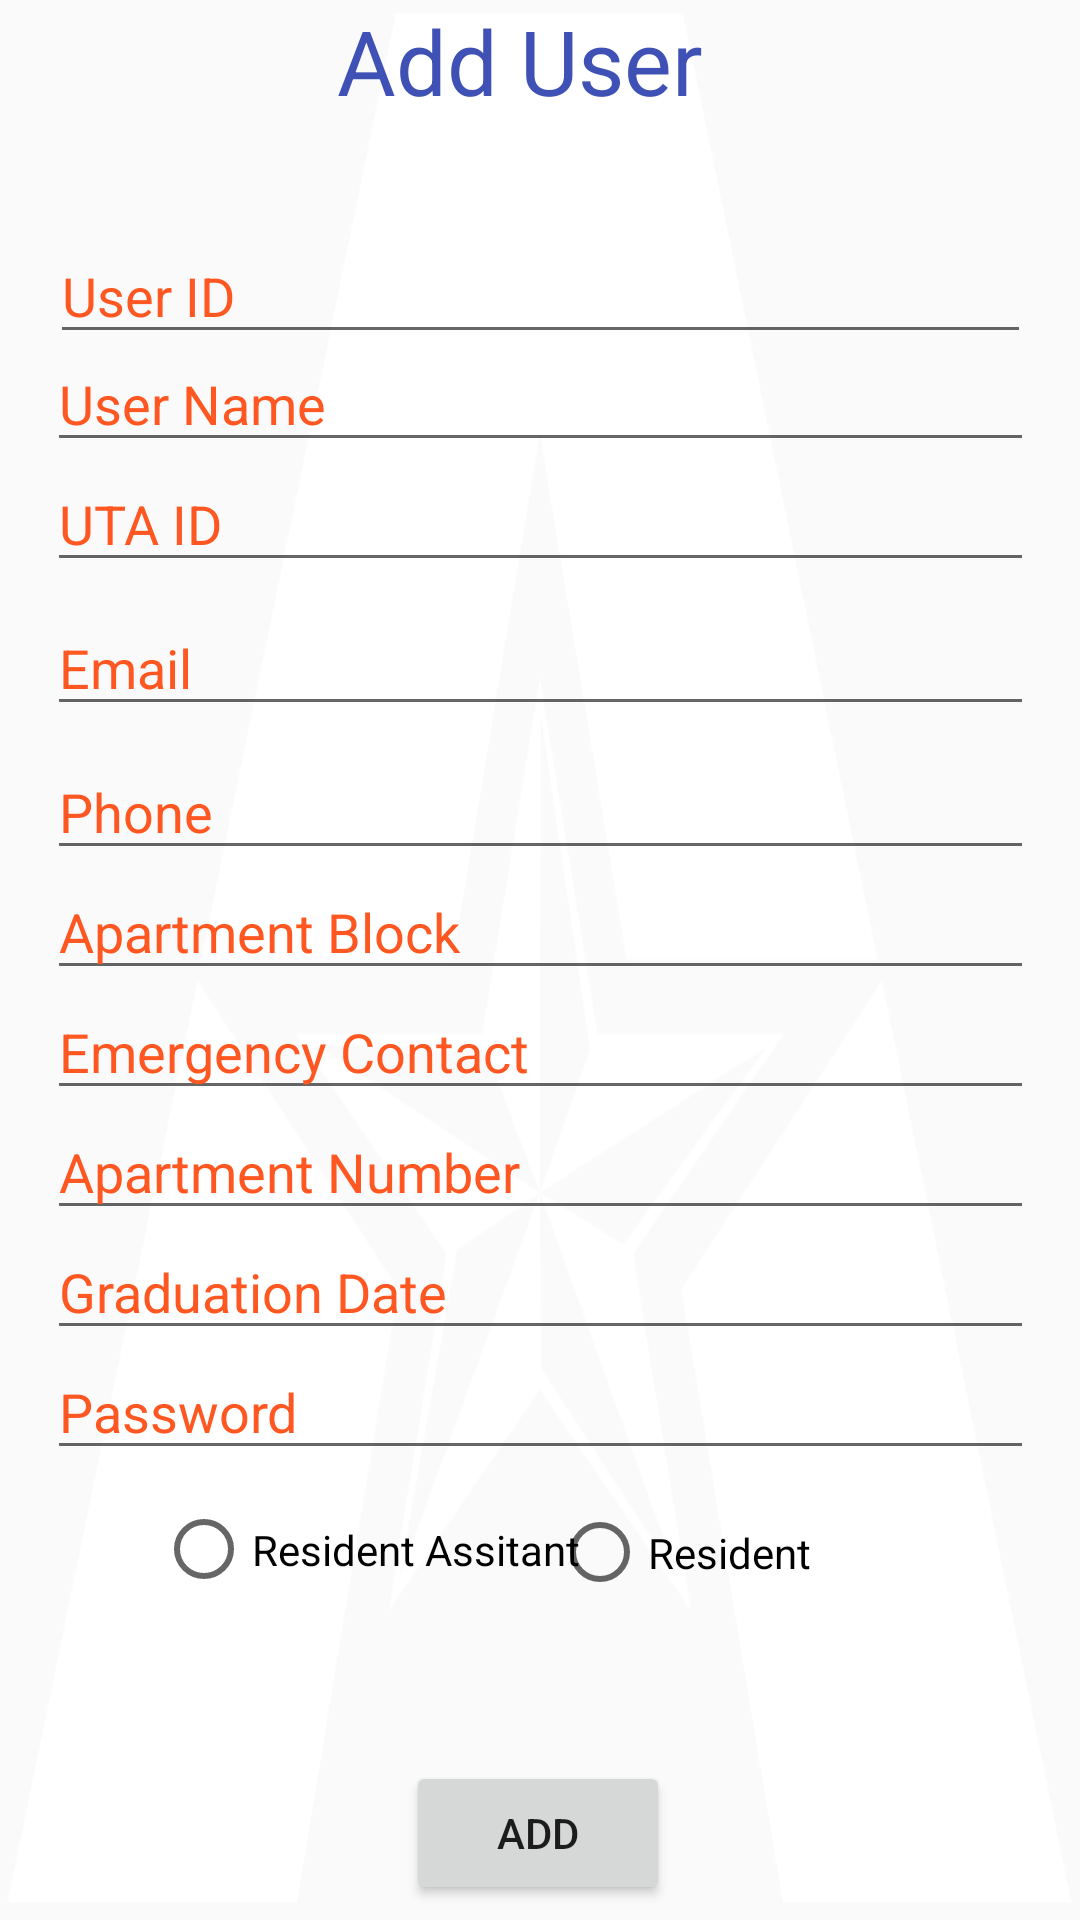

This screen was rendered from an Android layout file. Write that file and the resources it references.
<!-- AndroidManifest.xml: application theme AppTheme -->
<!-- res/layout/activity_add_user.xml -->
<?xml version="1.0" encoding="utf-8"?>
<androidx.constraintlayout.widget.ConstraintLayout xmlns:android="http://schemas.android.com/apk/res/android"
    xmlns:app="http://schemas.android.com/apk/res-auto"
    xmlns:tools="http://schemas.android.com/tools"
    android:layout_width="match_parent"
    android:layout_height="match_parent"
    android:background="@drawable/utab"
    android:gravity="center_horizontal"
    android:orientation="vertical"
    tools:context=".admin.addUser">

    <TextView
        android:id="@+id/succView"
        android:layout_width="135dp"
        android:layout_height="58dp"
        android:layout_alignParentStart="true"
        android:layout_alignParentEnd="true"
        android:drawableLeft="@color/colorPrimaryDark"
        android:text="Add User"
        android:textColor="#3F51B5"
        android:textSize="30sp"
        app:layout_constraintBottom_toBottomOf="parent"
        app:layout_constraintLeft_toLeftOf="parent"
        app:layout_constraintRight_toRightOf="parent"
        app:layout_constraintTop_toTopOf="parent"
        app:layout_constraintVertical_bias="0.0" />

    <com.google.android.material.textfield.TextInputEditText
        android:id="@+id/textInputEditText9"
        android:layout_width="329dp"
        android:layout_height="42dp"
        android:layout_marginTop="368dp"
        android:hint="Apartment Number"
        android:textColorHint="@color/colorPrimaryDark"
        app:layout_constraintEnd_toEndOf="parent"
        app:layout_constraintHorizontal_bias="0.51"
        app:layout_constraintStart_toStartOf="parent"
        app:layout_constraintTop_toBottomOf="@+id/textInputLayout" />

    <com.google.android.material.textfield.TextInputEditText
        android:id="@+id/textInputEditText15"
        android:layout_width="329dp"
        android:layout_height="42dp"
        android:layout_marginTop="408dp"
        android:hint="Graduation Date"
        android:textColorHint="@color/colorPrimaryDark"
        app:layout_constraintEnd_toEndOf="parent"
        app:layout_constraintHorizontal_bias="0.51"
        app:layout_constraintStart_toStartOf="parent"
        app:layout_constraintTop_toBottomOf="@+id/textInputLayout" />

    <com.google.android.material.textfield.TextInputEditText
        android:id="@+id/textInputEditText16"
        android:layout_width="329dp"
        android:layout_height="42dp"
        android:layout_marginTop="448dp"
        android:hint="Password"
        android:textColorHint="@color/colorPrimaryDark"
        app:layout_constraintEnd_toEndOf="parent"
        app:layout_constraintHorizontal_bias="0.51"
        app:layout_constraintStart_toStartOf="parent"
        app:layout_constraintTop_toBottomOf="@+id/textInputLayout" />

    <com.google.android.material.textfield.TextInputEditText
        android:id="@+id/textInputEditText8"
        android:layout_width="329dp"
        android:layout_height="42dp"
        android:layout_marginTop="328dp"
        android:hint="Emergency Contact"
        android:textColorHint="@color/colorPrimaryDark"
        app:layout_constraintEnd_toEndOf="parent"
        app:layout_constraintHorizontal_bias="0.51"
        app:layout_constraintStart_toStartOf="parent"
        app:layout_constraintTop_toBottomOf="@+id/textInputLayout" />

    <com.google.android.material.textfield.TextInputEditText
        android:id="@+id/textInputEditText5"
        android:layout_width="329dp"
        android:layout_height="42dp"
        android:layout_marginTop="248dp"
        android:hint="Phone"
        android:textColorHint="@color/colorPrimaryDark"
        app:layout_constraintEnd_toEndOf="parent"
        app:layout_constraintHorizontal_bias="0.51"
        app:layout_constraintStart_toStartOf="parent"
        app:layout_constraintTop_toBottomOf="@+id/textInputLayout" />

    <com.google.android.material.textfield.TextInputEditText
        android:id="@+id/textInputEditText7"
        android:layout_width="329dp"
        android:layout_height="42dp"
        android:layout_marginTop="288dp"
        android:hint="Apartment Block"
        android:textColorHint="@color/colorPrimaryDark"
        app:layout_constraintEnd_toEndOf="parent"
        app:layout_constraintHorizontal_bias="0.51"
        app:layout_constraintStart_toStartOf="parent"
        app:layout_constraintTop_toBottomOf="@+id/textInputLayout" />

    <com.google.android.material.textfield.TextInputEditText
        android:id="@+id/textInputEditText2"
        android:layout_width="329dp"
        android:layout_height="42dp"
        android:layout_marginTop="112dp"
        android:hint="User Name"
        android:textColorHint="@color/colorPrimaryDark"
        app:layout_constraintEnd_toEndOf="parent"
        app:layout_constraintStart_toStartOf="parent"
        app:layout_constraintTop_toBottomOf="@+id/textInputLayout" />

    <com.google.android.material.textfield.TextInputEditText
        android:id="@+id/textInputEditText3"
        android:layout_width="329dp"
        android:layout_height="42dp"
        android:layout_marginTop="152dp"
        android:hint="UTA ID"
        android:textColorHint="@color/colorPrimaryDark"
        app:layout_constraintEnd_toEndOf="parent"
        app:layout_constraintStart_toStartOf="parent"
        app:layout_constraintTop_toBottomOf="@+id/textInputLayout" />

    <com.google.android.material.textfield.TextInputEditText
        android:id="@+id/textInputEditText4"
        android:layout_width="329dp"
        android:layout_height="42dp"
        android:layout_marginTop="200dp"
        android:hint="Email"
        android:textColorHint="@color/colorPrimaryDark"
        app:layout_constraintEnd_toEndOf="parent"
        app:layout_constraintStart_toStartOf="parent"
        app:layout_constraintTop_toBottomOf="@+id/textInputLayout" />

    <com.google.android.material.textfield.TextInputLayout
        android:id="@+id/textInputLayout"
        android:layout_width="409dp"
        android:layout_height="wrap_content"

        android:textColorHint="@color/colorPrimary"
        app:layout_constraintTop_toTopOf="parent"
        tools:ignore="MissingConstraints"
        tools:layout_editor_absoluteX="1dp">

    </com.google.android.material.textfield.TextInputLayout>

    <com.google.android.material.textfield.TextInputEditText
        android:id="@+id/textInputEditText"
        android:layout_width="327dp"
        android:layout_height="42dp"
        android:layout_marginTop="76dp"
        android:hint="User ID"
        android:textColorHint="@color/colorPrimaryDark"
        app:layout_constraintEnd_toEndOf="parent"
        app:layout_constraintHorizontal_bias="0.505"
        app:layout_constraintStart_toStartOf="parent"
        app:layout_constraintTop_toBottomOf="@+id/textInputLayout" />

    <RadioGroup
        android:layout_width="wrap_content"
        android:layout_height="wrap_content"
        tools:layout_editor_absoluteX="52dp"
        tools:layout_editor_absoluteY="401dp" />

    <RadioButton
        android:id="@+id/radioButton"
        android:layout_width="151dp"
        android:layout_height="33dp"
        android:layout_marginStart="52dp"
        android:layout_marginTop="500dp"
        android:text="Resident Assitant"
        app:layout_constraintStart_toStartOf="parent"
        app:layout_constraintTop_toTopOf="parent" />

    <RadioButton
        android:id="@+id/radioButton2"
        android:layout_width="128dp"
        android:layout_height="35dp"
        android:layout_marginTop="500dp"
        android:layout_marginEnd="48dp"
        android:text="Resident"
        app:layout_constraintEnd_toEndOf="parent"
        app:layout_constraintTop_toTopOf="parent" />

    <Button
        android:id="@+id/button7"
        android:layout_width="wrap_content"
        android:layout_height="wrap_content"
        android:text="Add"
        app:layout_constraintBottom_toBottomOf="parent"
        app:layout_constraintEnd_toEndOf="parent"
        app:layout_constraintHorizontal_bias="0.498"
        app:layout_constraintStart_toStartOf="parent"
        app:layout_constraintTop_toBottomOf="@+id/textInputEditText9"
        app:layout_constraintVertical_bias="0.972" />

</androidx.constraintlayout.widget.ConstraintLayout>
<!-- resources referenced by this layout -->
<resources>
  <color name="colorPrimary">#3F51B5</color>
  <color name="colorPrimaryDark">#FF5722</color>
  <!-- drawable utab: png bitmap (drawable, 44467 bytes) -->
  <style name="AppTheme" parent="Theme.AppCompat.Light.DarkActionBar">
          
          <item name="colorPrimary">@color/colorPrimary</item>
          <item name="colorPrimaryDark">@color/colorPrimaryDark</item>
          <item name="colorAccent">@color/colorAccent</item>
      </style>
  <color name="colorAccent">#00BCD4</color>
</resources>
